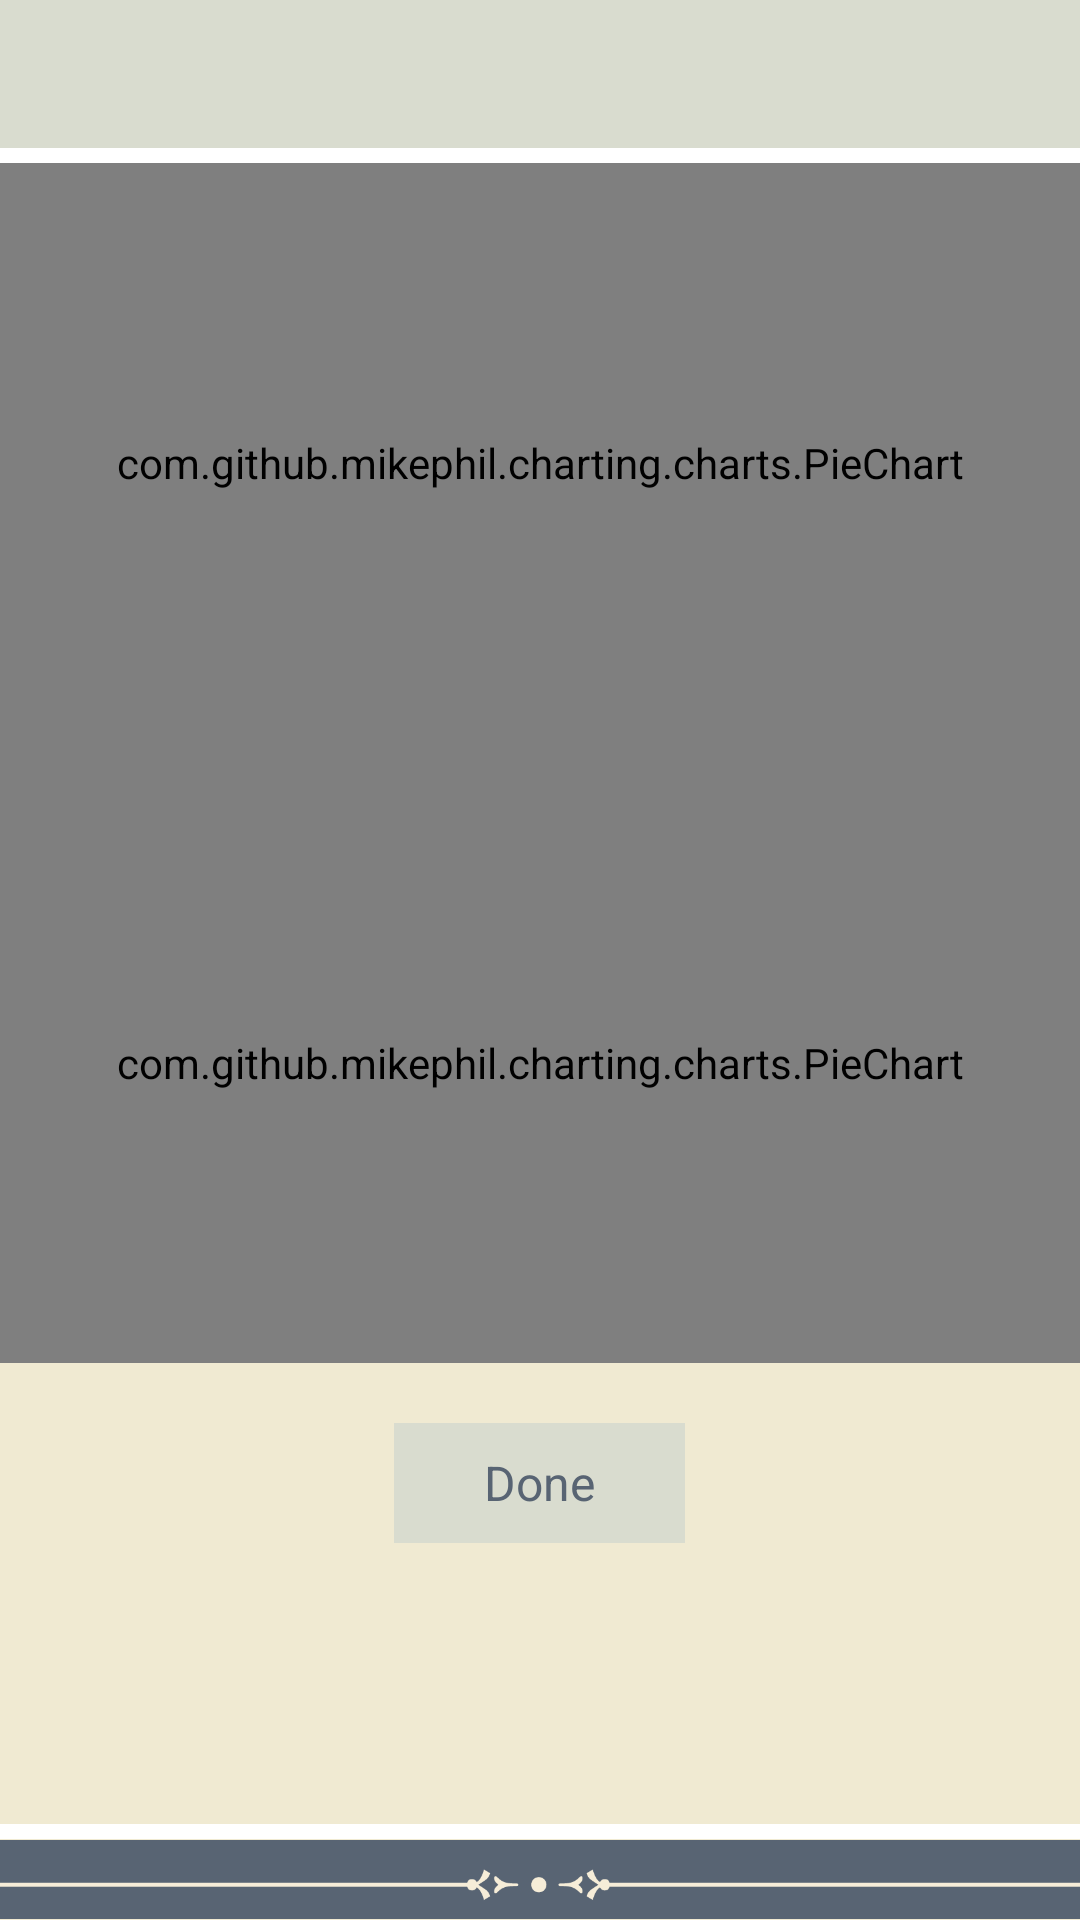

The Android layout XML behind this screen, and the referenced resources:
<!-- AndroidManifest.xml: application theme AppTheme -->
<!-- res/layout/activity_level_result.xml -->
<?xml version="1.0" encoding="utf-8"?>
<RelativeLayout xmlns:android="http://schemas.android.com/apk/res/android"
    xmlns:app="http://schemas.android.com/apk/res-auto"
    xmlns:tools="http://schemas.android.com/tools"
    android:id="@+id/activity_level_result"
    android:layout_width="match_parent"
    android:layout_height="match_parent"
    android:background="@color/activity_bg"
    tools:context="com.cityogsadana.activity.LevelResultActivity">

    <ScrollView
        android:layout_width="match_parent"
        android:layout_height="wrap_content"
        android:layout_marginBottom="20dp"
        android:layout_below="@+id/include2">

        <RelativeLayout
            android:layout_width="match_parent"
            android:layout_height="wrap_content">

            <LinearLayout
                android:layout_width="match_parent"
                android:layout_height="match_parent"
                android:layout_above="@+id/bottom_layout"
                android:orientation="vertical">



                    <com.github.mikephil.charting.charts.PieChart
                        android:id="@+id/chart"
                        android:layout_width="match_parent"
                        android:layout_height="200dp"
                        android:layout_weight="1" />

                    <com.github.mikephil.charting.charts.PieChart
                        android:id="@+id/chart1"
                        android:layout_width="match_parent"
                        android:layout_height="200dp"
                        android:layout_weight="1" />

                <TextView
                    android:id="@+id/button_done"
                    android:layout_width="wrap_content"
                    android:layout_height="40dp"
                    android:layout_gravity="center"
                    android:layout_marginBottom="20dp"
                    android:layout_marginTop="20dp"
                    android:background="@drawable/button_square"
                    android:gravity="center"
                    android:paddingLeft="30dp"
                    android:paddingRight="30dp"
                    android:text="Done"
                    android:textAllCaps="false"
                    android:textColor="@color/text_color"
                    android:textSize="16sp" />
            </LinearLayout>


        </RelativeLayout>


    </ScrollView>



    <include
        android:id="@+id/include2"
        layout="@layout/top_layout"
        android:layout_width="match_parent"
        android:layout_height="wrap_content"></include>

    <include
        layout="@layout/bottom_layout"
        android:layout_width="match_parent"
        android:layout_height="wrap_content"
        android:layout_alignParentBottom="true">

    </include>

</RelativeLayout>
<!-- res/layout/top_layout.xml (included above) -->
<?xml version="1.0" encoding="utf-8"?>
<LinearLayout xmlns:android="http://schemas.android.com/apk/res/android"
    android:orientation="vertical"
    android:id="@+id/top_layout" android:layout_width="match_parent"
    android:layout_height="wrap_content">

    <RelativeLayout
        android:layout_width="match_parent"
        android:paddingTop="10dp"
        android:paddingBottom="10dp"
        android:gravity="center"
        android:background="@color/app_gray"
        android:layout_height="wrap_content">

        <ImageButton
            android:layout_width="wrap_content"
            android:gravity="center"
            android:layout_marginLeft="15dp"
            android:id="@+id/back_button"
            android:tint="@color/icon_color"
            android:background="@null"
            android:layout_centerVertical="true"
            style="@style/SelectableItemBackground"
            android:src="@drawable/ic_arrow_back"
            android:layout_height="wrap_content" />

        <TextView
            android:id="@+id/title"
            android:layout_width="match_parent"
            android:text=""
            android:gravity="center"
            android:textSize="22dp"
            android:layout_centerInParent="true"
            android:textColor="@color/text_color"
            android:layout_centerHorizontal="true"
            android:layout_height="wrap_content" />

        <TextView
            android:layout_width="wrap_content"
            android:text="Record Progress"
            style="@style/SelectableItemBackground"
            android:gravity="center"
            android:textSize="12sp"
            android:layout_centerInParent="true"
            android:id="@+id/test"
            android:textColor="@color/text_color"
            android:visibility="gone"
            android:layout_alignParentRight="true"
            android:layout_marginRight="15dp"
            android:layout_height="wrap_content" />




    </RelativeLayout>
    <View
        android:layout_width="wrap_content"
        android:layout_height="5dp"
        android:layout_below="@+id/top_layout"
        android:background="@color/app_white"
        ></View>


</LinearLayout>
<!-- res/layout/bottom_layout.xml (included above) -->
<?xml version="1.0" encoding="utf-8"?>
<LinearLayout xmlns:android="http://schemas.android.com/apk/res/android"
    android:orientation="vertical"
    android:id="@+id/bottom_layout"
    android:layout_width="match_parent"
    android:layout_height="wrap_content">



    <View
        android:layout_width="match_parent"
        android:background="@color/app_white"
        android:layout_height="5dp">

    </View>

    <ImageView
        android:layout_width="match_parent"
        android:src="@drawable/bottom_border"
        android:layout_height="27dp" />



</LinearLayout>
<!-- resources referenced by this layout -->
<resources>
  <color name="activity_bg">#f0ead2</color>
  <color name="app_gray">#d9dccf</color>
  <color name="app_white">#ffffff</color>
  <color name="icon_color">#70a8a2</color>
  <color name="text_color">#586473</color>
  <!-- drawable bottom_border: png bitmap (drawable, 7963 bytes) -->
  <!-- drawable button_square (drawable) -->
  <selector xmlns:android="http://schemas.android.com/apk/res/android">
  
      <item android:drawable="@drawable/button_square_dark" android:state_focused="true" android:state_pressed="false" />
  
      <item android:drawable="@drawable/button_square_dark" android:state_focused="true" android:state_pressed="true" />
  
      <item android:drawable="@drawable/button_square_dark" android:state_focused="false" android:state_pressed="true" />
  
      <item android:drawable="@drawable/button_square_normal" />
  </selector>
  <style name="SelectableItemBackground">
          <item name="android:theme">@style/SelectableItemTheme</item>
          <item name="android:foreground">?attr/selectableItemBackground</item>
      </style>
  <style name="AppTheme" parent="Theme.AppCompat.Light.DarkActionBar">
          
          <item name="colorPrimary">@color/colorPrimary</item>
          <item name="colorPrimaryDark">@color/colorPrimaryDark</item>
          <item name="colorAccent">@color/colorAccent</item>
      </style>
  <!-- drawable button_square_dark (drawable) -->
  <?xml version="1.0" encoding="utf-8"?>
  <shape
      xmlns:android="http://schemas.android.com/apk/res/android"
      android:shape="rectangle"
      android:color="@color/button_selector">
  
      <corners
          android:radius="0dip"
          />
  
      <stroke
          android:width="1dp"
          android:color="@color/button_selector" />
  
  
      <solid
          android:color="@color/button_selector" />
  
  
  </shape>
  <!-- drawable button_square_normal (drawable) -->
  <?xml version="1.0" encoding="utf-8"?>
  <shape
      xmlns:android="http://schemas.android.com/apk/res/android"
      android:shape="rectangle"
      android:color="@color/app_gray">
  
      <corners
          android:radius="0dip"
          />
  
      <stroke
          android:width="1dp"
          android:color="@color/app_gray" />
  
  
      <solid
          android:color="@color/app_gray" />
  
  
  </shape>
  <style name="SelectableItemTheme">
          <item name="colorControlHighlight">@color/selector_color1</item>
      </style>
  <color name="colorPrimary">#000000</color>
  <color name="colorPrimaryDark">#000000</color>
  <color name="colorAccent">#737373</color>
  <color name="button_selector">#c6d9dccf</color>
  <color name="selector_color1">#c2cb623e</color>
</resources>
